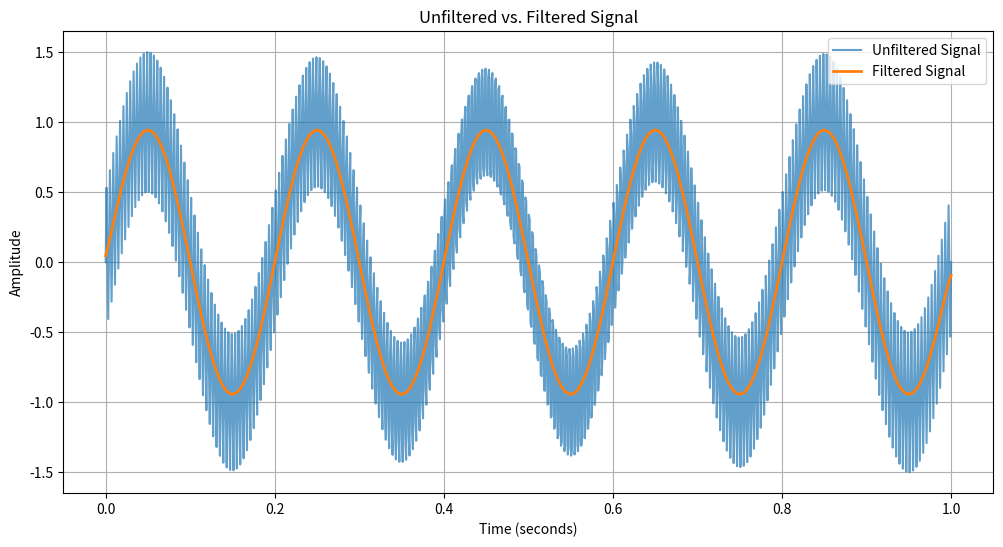

Python code for this plot:
import numpy as np
import matplotlib.pyplot as plt
from scipy.signal import butter, filtfilt

# Create a time array
t = np.linspace(0, 1, 1000)  # 1 second duration, 1000 samples

# Create a signal: low-frequency signal + high-frequency noise
low_freq_signal = np.sin(2 * np.pi * 5 * t)  # 5 Hz component
high_freq_noise = 0.5 * np.sin(2 * np.pi * 250 * t)  # 250 Hz noise
signal = low_freq_signal + high_freq_noise

# Design a simple first-order Butterworth low-pass filter
cutoff_frequency = 20  # 20 Hz cutoff
b, a = butter(N=1, Wn=cutoff_frequency / (0.5 * 1000), btype='low')  # N=1 for first-order

# Apply the filter
filtered_signal = filtfilt(b, a, signal)

# Plotting
plt.figure(figsize=(12, 6))
plt.plot(t, signal, label='Unfiltered Signal', alpha=0.7)
plt.plot(t, filtered_signal, label='Filtered Signal', linewidth=2)
plt.xlabel('Time (seconds)')
plt.ylabel('Amplitude')
plt.title('Unfiltered vs. Filtered Signal')
plt.legend()
plt.grid(True)
plt.show()
